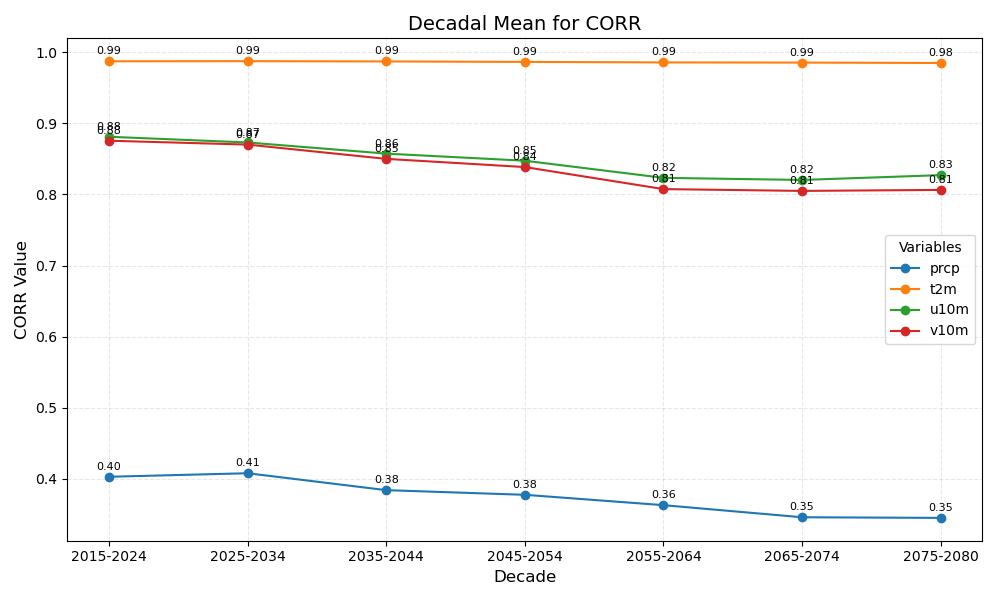

The data file committed next to this chart (first rows):
year_bin	prcp	t2m	u10m	v10m
2015-2024	0.40	0.99	0.88	0.88
2025-2034	0.41	0.99	0.87	0.87
2035-2044	0.38	0.99	0.86	0.85
2045-2054	0.38	0.99	0.85	0.84
2055-2064	0.36	0.99	0.82	0.81
2065-2074	0.35	0.99	0.82	0.81
2075-2080	0.35	0.98	0.83	0.81
